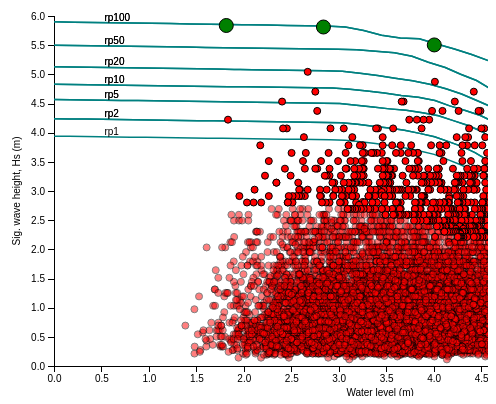
D3 v4 page, settled after 360 driven frames (6 s of simulated time); the page loaded 4 data file(s).


$(document).ready(function(){
//set up the values for the scatter plot
// setup x 
/*var xValue = function(dd) { return dd.waterlevel;}, // data -> value
    xScale = d3.scaleLinear().range([0, width]), // value -> display
    xMap = function(dd) { return xScale(xValue(dd));}; // data -> display
    //xAxis = d3.svg.axis().scale(xScale).orient("bottom");
// setup y
var yValue = function(dd) { return dd["waveheight"];}, // data -> value
    yScale = d3.scaleLinear().range([height, 0]), // value -> display
    yMap = function(dd) { return yScale(yValue(dd));}; // data -> display
    //yAxis = d3.svg.axis().scale(yScale).orient("left"); 
//end scatter plot section*/
var xValue = function(dd) { return dd.waterlevel;};  
var yValue = function(dd) { return dd["waveheight"];};  
var xMap = function(dd) { return x(xValue(dd));};
var yMap = function(dd) { return y(yValue(dd));};
  
var xValuent = function(nt) { return nt.waterlevel;};  
var yValuent = function(nt) { return nt["waveheight"];};  
var xMapnt = function(nt) { return x(xValuent(nt));};
var yMapnt = function(nt) { return y(yValuent(nt));};  
  
var xValuec = function(dp) { return dp.otwl;};  
var yValuec = function(dp) { return dp["oths"];};  
var xMapc = function(dp) { return x(xValuec(dp));};
var yMapc = function(dp) { return y(yValuec(dp));};  
  
var svg = d3.select("svg"),
    margin = {top: 20, right: 80, bottom: 30, left: 50},
    width = svg.attr("width") - margin.left - margin.right,
    height = svg.attr("height") - margin.top - margin.bottom,
    g = svg.append("g").attr("transform", "translate(" + margin.left + "," + margin.top + ")");
  
// add the tooltip area to the webpage
var tooltip = d3.select("body").append("div")
    .attr("class", "tooltip")
    .style("opacity", 0);
//var parseTime = d3.timeParse("%Y%m%d");
/*var x = d3.scaleTime().range([0, width]),
    y = d3.scaleLinear().range([height, 0]),
    z = d3.scaleOrdinal(d3.schemeCategory10);*/
var x = d3.scaleLinear().range([0, width]),
    y = d3.scaleLinear().range([height, 0]);
  
var line = d3.line()
    //.curve(d3.curveBasis)
    .x(function(d) { return x(d.wl); })
    .y(function(d) { return y(d.hs); });
var cntr = 0;
var wlcolid = "";
var hscolid = "";
d3.csv("allrpcontoursv2.csv", type, function(error, data) {
  //console.log(cntr);
  
  if (error) throw error;
  
  //console.log(data);
  var wlhs = data.columns.slice(1).map(function(id) {
    //console.log(cntr);
    //cntr+=1
    
    return {
      id: id,
      values: data.map(function(d) {
       wlcolid = id.slice(0,-2) + "wl";
       hscolid = id.slice(0,-2) + "hs";
       //console.log(wlcolid);
       //console.log(hscolid);
        //if (id.slice(-2) == 'wl') {
         //console.log(id.slice(-2));
          return {wl: d[wlcolid], hs: d[hscolid]};
        //} else {
          //return {wl: d['rp1wl'], hs: d[id]};
        //} 
      })
      
    };
    cntr = cntr + 1;
  });
  //console.log("Hello!");
  //console.log(cntr);
  //x.domain(d3.extent(data, function(d) { return d.date; }));
  x.domain([
    d3.min(wlhs, function(c) { return d3.min(c.values, function(d) { return d.wl; }); }),
    d3.max(wlhs, function(c) { return d3.max(c.values, function(d) { return d.wl; }); })
  ]);
  //x.domain(d3.extent(data, function(d) { return d.date; }));
  /*y.domain([
    d3.min(wlhs, function(c) { return d3.min(c.values, function(d) { return d.hs; }); }),
    d3.max(wlhs, function(c) { return d3.max(c.values, function(d) { return d.hs; }); })
  ]);*/
  y.domain([
    d3.min(wlhs, function(c) { return d3.min(c.values, function(d) { return d.hs; }); }),
    6.0
  ]);
  //x.domain([d3.min(sdata, xValue), d3.max(sdata, xValue)]);
  //y.domain([d3.min(sdata, yValue), d3.max(sdata, yValue)]);
  
  
  //z.domain(wlhs.map(function(c) { return c.id; }));
  g.append("g")
      .attr("class", "x axis")
      .attr("transform", "translate(0," + height + ")")
      .call(d3.axisBottom(x))
     .append("text")      
      /*.attr("x", 6)*/
      .attr("x", width/2) 
      .attr("y", 30)
      .attr("dx", "0.71em")
      .attr("fill", "#000")      
      /*.attr("transform","translate(" + (width/2) + " ," + (height + margin.top) + ")")
      .attr("text-anchor", "middle")*/
      .text("Water level (m)");
      /*.attr("transform", "translate("+ x(3.5) +","+y(0.5) +")");*/
  g.append("g")
      .attr("class", "y axis")
      .call(d3.axisLeft(y))
    .append("text")
      .attr("transform", "rotate(-90)")
      .attr("y", 6)
      .attr("dy", "0.71em")
      .attr("fill", "#000")
      .text("Sig. wave height, Hs (m)")      
      /*.attr("transform", function(d) { return "translate(" + x(3.0) + "," + y(-0.2) + ")"; })
      .attr("transform","rotate(-90)");*/
      .attr("text-anchor", "middle")  // this makes it easy to centre the text as the transform is applied to the anchor
      .attr("transform", "translate("+ x(-0.5) +","+y(3.0) +")rotate(-90)");
     
  var city = g.selectAll(".city")
    .data(wlhs)
    .enter().append("g")
    .attr("class", "city");
  city.append("path")
      .attr("class", "line")
      .attr("d", function(d) { return line(d.values); })
      //.style("stroke", function(d) { return z(d.id); });
      .attr("stroke", "Teal")
  city.append("text")
      .datum(function(d) { return {id: (d.id).slice(0,-2), value: d.values[d.values.length-5]}; })
      .attr("transform", function(d) { return "translate(" + x(0.5) + "," + y(d.value.hs + 0.1) + ")"; })
      .attr("x", 3)
      .attr("dy", "0.35em")
      .style("font", "10px sans-serif")
      .text(function(d) { return d.id; });
});
function type(d, _, columns) {
  //d.date = d.rp1wl;
  //console.log(d.date);
 for (var i = 0, n = columns.length, c; i < n; ++i) d[c=columns[i]] = +d[c];
      /*if (i % 2 === 0) {
         d[c = columns[i]] = +d[c]
      } else {
         c = columns[i]
         d['wl'] =+d[c]
      }*/
  //console.log(d);
  return d;
}
//load the scatter data
// load data
/*parseDate = d3.time.format("%Y-%m-%d").parse*/
d3.csv("liv_hshw_no_tooltip.csv", function(error, ntdata) {
  // change string (from CSV) into number format
  ntdata.forEach(function(nt) {
    nt["date"] = nt["date"];
    nt["waterlevel"] = +nt["waterlevel"] + 0.50;
    nt["waveheight"] = +nt["waveheight"] - 0.36;
  });

  // draw dots
  svg.selectAll(".morered.dot")
    .data(ntdata)
    .enter().append("circle")
      .attr("class", "morered dot")
      .attr("r", 3.5)
      .attr("cx", xMapnt)
      .attr("cy", yMapnt)
      .style("fill", "red")
      .style("opacity", .5);
    // draw dots 
});  
//load the scatter data
// load data
/*parseDate = d3.time.format("%Y-%m-%d").parse*/
d3.csv("liv_hshw_jps_2000yrs_1000maxjp.csv", function(error, sdata) {
  // change string (from CSV) into number format
  sdata.forEach(function(dd) {
    dd["date"] = dd["date"];
    dd["waterlevel"] = +dd["waterlevel"] + 0.50;
    dd["waveheight"] = +dd["waveheight"] - 0.36;  
    dd["rpwl"] = +dd["rpwl"];
    dd["rphs"] = +dd["rphs"];
    dd["rpjp"] = +dd["rpjp"];
    if (dd["rpjp"] > 200.) {
      dd["rpjp"] = ">200"
    } else if (dd["rpjp"] <1.) {
      dd["rpjp"] = "<1"
    } else {
      dd["rpjp"] = dd["rpjp"].toString();
    }
    //console.log(d);
  });
  
  // don't want dots overlapping axis, so add in buffer to data domain

  // x-axis
 /* svg.append("g")
      .attr("class", "x axis")
      .attr("transform", "translate(0," + height + ")")
      //.call(xAxis)
      .call(d3.axisBottom(x))
    .append("text")
      .attr("class", "label")
      .attr("x", width)
      .attr("y", -6)
      .style("text-anchor", "end")
      .text("Peak water level (m ODN)");
  // y-axis
  svg.append("g")
      .attr("class", "y axis")
      //.call(yAxis)
      .call(d3.axisLeft(y))
    .append("text")
      .attr("class", "label")
      .attr("transform", "rotate(-90)")
      .attr("y", 6)
      .attr("dy", ".71em")
      .style("text-anchor", "end")
      .text("Sig. Wave Height, Hs (m)");*/
  // draw dots
  svg.selectAll(".red.dot")
      .data(sdata)
    .enter().append("circle")
      .attr("class", "red dot")
      .attr("r", 3.5)
      .attr("cx", xMap)
      .attr("cy", yMap)
      .style("fill", "red") 
      .on("mouseover", function(dd) {
          tooltip.transition()
               .duration(200)
               .style("opacity", .9);
          tooltip.html(dd["date"] + "<br/>" + "Water level - " + (parseFloat(dd["waterlevel"])-0.50).toFixed(2) + "m" + "<br/>" + "Sig. wave height - " + (parseFloat(dd["waveheight"])+0.36).toFixed(2) + "m" + "<br/>" + "WL RP - " + dd["rpwl"] + " years"+ "<br/>" + "HS RP - " + dd["rphs"] + " years" + "<br/>" + "Joint RP - " + dd["rpjp"] + " years" )
               .style("left", (d3.event.pageX + 5) + "px")
               .style("top", (d3.event.pageY - 28) + "px");
      })
      .on("mouseout", function(dd) {
          tooltip.transition()
               .duration(500)
               .style("opacity", 0);
      })
      .on("click", function(dd) { 
        //console.log(dd["waterlevel"]);
      });
    // draw dots 
});

  // load overtopping points
  d3.csv("rp100_overtoppts.csv", function(error, otpts) {
  // change string (from CSV) into number format
  otpts.forEach(function(dp) {
    
    dp["otwl"] = +dp["otwl"]+0.5;
    dp["oths"] = +dp["oths"]-0.36;       
  });
    
    /*g.append("path")
      .datum(rpcontour)
      .attr("fill", "none")
      .attr("stroke", "steelblue")
      .attr("stroke-linejoin", "round")
      .attr("stroke-linecap", "round")
      .attr("stroke-width", 1.5)
      .attr("dd", line);*/
    var myPts = svg.selectAll(".green.dot")
      .data(otpts)
      .enter().append("circle")
      .attr("class", "green dot")
      .attr("r", 7.0)
      .attr("cx", xMapc)
      .attr("cy", yMapc)
      .style("fill", "green")
      /*myPts.on({"mouseover": function(dp) {
        d3.select(this).style("cursor", "pointer"); /*semicolon here*/
      /*},
      "mouseout": function(dp) {
        d3.select(this).style("cursor", "default"); /*and there*/
     /* }
    })*/

      myPts.on("click", click);
      function click(dp) { 
       alert("You clicked me!");
      };
  });  
  
  
  
  
  
});


### data: allrpcontoursv2.csv
rp1wl, rp1hs, rp10wl, rp10hs, rp100wl, rp100hs, rp2wl, rp2hs, rp20wl, rp20hs, rp5wl, rp5hs, rp50wl, rp50hs
5.672, 0.0, 6.155, 0.0, 6.687, 0.0, 5.806, 0.0, 6.313, 0.0, 6.012, 0.0, 6.483, 0.0
5.672, 0.1438, 6.155, 0.1438, 6.687, 0.3193, 5.806, 0.1438, 6.313, 0.1438, 6.012, 0.1438, 6.483, 0.1438
5.667, 0.3053, 6.135, 0.3261, 6.71, 0.5227, 5.798, 0.3117, 6.288, 0.332, 5.989, 0.3193, 6.454, 0.3413
5.659, 0.4666, 6.131, 0.5096, 6.722, 0.727, 5.79, 0.4798, 6.262, 0.5202, 5.981, 0.4963, 6.431, 0.5396
5.641, 0.6272, 6.116, 0.6924, 6.699, 0.9304, 5.771, 0.6473, 6.263, 0.7084, 5.956, 0.6711, 6.436, 0.7391
5.622, 0.7877, 6.073, 0.8699, 6.663, 1.132, 5.742, 0.8132, 6.222, 0.8931, 5.922, 0.8446, 6.405, 0.9362
5.59, 0.9461, 6.034, 1.049, 6.628, 1.334, 5.712, 0.9789, 6.187, 1.079, 5.888, 1.018, 6.378, 1.134
5.556, 1.104, 5.997, 1.229, 6.566, 1.529, 5.673, 1.143, 6.148, 1.265, 5.849, 1.191, 6.354, 1.332
5.525, 1.263, 5.949, 1.406, 6.505, 1.722, 5.638, 1.307, 6.106, 1.45, 5.818, 1.365, 6.335, 1.53
5.481, 1.417, 5.891, 1.58, 6.39, 1.891, 5.594, 1.47, 6.041, 1.628, 5.762, 1.533, 6.278, 1.72
5.435, 1.572, 5.842, 1.757, 6.288, 2.068, 5.552, 1.633, 5.97, 1.804, 5.715, 1.704, 6.187, 1.898
5.388, 1.727, 5.781, 1.93, 6.202, 2.253, 5.512, 1.797, 5.903, 1.981, 5.652, 1.87, 6.121, 2.083
5.339, 1.881, 5.735, 2.107, 6.093, 2.427, 5.448, 1.952, 5.85, 2.163, 5.603, 2.04, 6.031, 2.259
5.29, 2.034, 5.668, 2.278, 5.98, 2.595, 5.398, 2.113, 5.786, 2.342, 5.551, 2.209, 5.908, 2.416
5.237, 2.187, 5.6, 2.448, 5.914, 2.788, 5.343, 2.272, 5.725, 2.521, 5.491, 2.376, 5.83, 2.599
5.174, 2.335, 5.534, 2.619, 5.861, 2.986, 5.284, 2.43, 5.65, 2.694, 5.425, 2.54, 5.78, 2.79
5.109, 2.483, 5.48, 2.794, 5.806, 3.183, 5.229, 2.589, 5.583, 2.872, 5.363, 2.705, 5.727, 2.982
5.034, 2.626, 5.394, 2.955, 5.752, 3.38, 5.156, 2.741, 5.516, 3.048, 5.305, 2.872, 5.663, 3.17
4.948, 2.762, 5.344, 3.132, 5.696, 3.576, 5.074, 2.888, 5.444, 3.22, 5.235, 3.035, 5.567, 3.344
4.854, 2.894, 5.279, 3.302, 5.596, 3.753, 4.998, 3.038, 5.357, 3.389, 5.174, 3.2, 5.482, 3.524
4.755, 3.021, 5.203, 3.468, 5.494, 3.929, 4.905, 3.178, 5.285, 3.563, 5.076, 3.347, 5.387, 3.698
4.644, 3.138, 5.112, 3.625, 5.412, 4.117, 4.8, 3.309, 5.217, 3.741, 4.981, 3.496, 5.319, 3.884
4.532, 3.255, 5.001, 3.771, 5.324, 4.302, 4.674, 3.422, 5.135, 3.91, 4.875, 3.638, 5.271, 4.078
4.406, 3.355, 4.884, 3.912, 5.214, 4.473, 4.556, 3.541, 5.018, 4.056, 4.742, 3.756, 5.197, 4.259
4.278, 3.455, 4.77, 4.056, 5.098, 4.64, 4.436, 3.659, 4.882, 4.189, 4.622, 3.886, 5.025, 4.36
4.142, 3.542, 4.637, 4.182, 5.009, 4.824, 4.302, 3.761, 4.746, 4.321, 4.508, 4.021, 4.855, 4.462
4.005, 3.628, 4.493, 4.294, 4.905, 4.999, 4.157, 3.847, 4.603, 4.446, 4.363, 4.123, 4.72, 4.602
3.855, 3.686, 4.334, 4.38, 4.752, 5.13, 4.01, 3.929, 4.449, 4.555, 4.207, 4.207, 4.595, 4.757
3.702, 3.738, 4.17, 4.46, 4.576, 5.234, 3.852, 3.988, 4.294, 4.662, 4.052, 4.29, 4.452, 4.894
3.545, 3.777, 4.014, 4.551, 4.4, 5.34, 3.692, 4.041, 4.13, 4.752, 3.883, 4.342, 4.284, 5.001
3.387, 3.813, 3.839, 4.605, 4.219, 5.435, 3.528, 4.079, 3.958, 4.832, 3.71, 4.383, 4.122, 5.117
3.229, 3.844, 3.658, 4.637, 4.033, 5.521, 3.363, 4.11, 3.778, 4.89, 3.535, 4.408, 3.944, 5.207
3.069, 3.868, 3.48, 4.682, 3.849, 5.61, 3.198, 4.146, 3.594, 4.935, 3.36, 4.439, 3.773, 5.309
2.908, 3.878, 3.299, 4.713, 3.649, 5.622, 3.031, 4.169, 3.41, 4.981, 3.186, 4.472, 3.587, 5.369
2.746, 3.882, 3.119, 4.745, 3.451, 5.668, 2.863, 4.176, 3.224, 5.018, 3.011, 4.5, 3.39, 5.396
2.585, 3.885, 2.937, 4.765, 3.264, 5.75, 2.695, 4.18, 3.037, 5.054, 2.834, 4.505, 3.192, 5.422
2.423, 3.889, 2.753, 4.769, 3.069, 5.812, 2.526, 4.183, 2.848, 5.062, 2.657, 4.509, 2.993, 5.429
2.262, 3.892, 2.569, 4.773, 2.866, 5.828, 2.358, 4.187, 2.658, 5.066, 2.48, 4.513, 2.793, 5.433
2.1, 3.895, 2.386, 4.777, 2.661, 5.834, 2.189, 4.191, 2.468, 5.071, 2.303, 4.517, 2.594, 5.438
1.939, 3.899, 2.202, 4.781, 2.456, 5.839, 2.021, 4.195, 2.278, 5.076, 2.126, 4.521, 2.394, 5.443
1.777, 3.902, 2.019, 4.785, 2.252, 5.844, 1.852, 4.199, 2.088, 5.08, 1.949, 4.525, 2.195, 5.448
1.615, 3.906, 1.835, 4.789, 2.047, 5.849, 1.684, 4.202, 1.898, 5.085, 1.771, 4.529, 1.995, 5.453
1.454, 3.909, 1.652, 4.793, 1.842, 5.854, 1.516, 4.206, 1.709, 5.089, 1.594, 4.533, 1.796, 5.457
1.292, 3.913, 1.468, 4.797, 1.637, 5.859, 1.347, 4.21, 1.519, 5.094, 1.417, 4.537, 1.596, 5.462
1.131, 3.916, 1.285, 4.801, 1.433, 5.865, 1.179, 4.214, 1.329, 5.098, 1.24, 4.541, 1.396, 5.467
0.9692, 3.919, 1.101, 4.805, 1.228, 5.87, 1.01, 4.217, 1.139, 5.103, 1.063, 4.545, 1.197, 5.472
0.8076, 3.923, 0.9176, 4.81, 1.023, 5.875, 0.8419, 4.221, 0.9492, 5.108, 0.8857, 4.549, 0.9973, 5.476
0.6461, 3.926, 0.7341, 4.814, 0.8186, 5.88, 0.6734, 4.225, 0.7593, 5.112, 0.7085, 4.553, 0.7977, 5.481
0.4845, 3.93, 0.5505, 4.818, 0.6139, 5.885, 0.505, 4.229, 0.5694, 5.117, 0.5314, 4.557, 0.5982, 5.486
0.323, 3.933, 0.367, 4.822, 0.4092, 5.89, 0.3366, 4.233, 0.3796, 5.121, 0.3542, 4.561, 0.3986, 5.491
0.1614, 3.937, 0.1834, 4.826, 0.2045, 5.895, 0.1682, 4.236, 0.1897, 5.126, 0.1771, 4.565, 0.199, 5.496
0.0, 3.94, 0.0, 4.83, 0.0, 5.9, 0.0, 4.24, 0.0, 5.131, 0.0, 4.57, 0.0, 5.5

### data: liv_hshw_jps_2000yrs_1000maxjp.csv
date, waterlevel, waveheight, rpwl, rphs, rpjp
2013-12-05 12:30:00, 6.22, 4.55, 13, 4, 2000
2008-03-12 01:45:00, 5.30, 5.06, 0, 15, 333
2004-02-08 00:30:00, 4.72, 5.43, 0, 43, 181
2013-11-02 22:00:00, 5.20, 4.39, 0, 2, 80
2015-11-29 13:30:00, 5.32, 4.09, 0, 1, 71
2007-01-18 11:00:00, 4.78, 4.89, 0, 10, 66
2005-01-08 08:30:00, 5.04, 4.55, 0, 4, 58
2006-10-06 22:15:00, 5.50, 3.40, 0, 0, 39
2014-10-21 09:15:00, 4.45, 4.72, 0, 6, 31
2005-02-12 13:30:00, 5.23, 3.80, 0, 0, 27
2014-01-03 12:00:00, 5.86, 2.32, 2, 0, 25
2005-01-12 12:15:00, 5.19, 3.80, 0, 0, 23
2010-11-12 02:45:00, 4.04, 4.89, 0, 10, 22
2005-01-11 23:45:00, 5.47, 3.16, 0, 0, 20
2007-03-18 10:30:00, 4.98, 4.09, 0, 1, 19
2014-08-10 22:45:00, 5.45, 3.16, 0, 0, 19
2012-10-16 11:00:00, 5.43, 3.16, 0, 0, 17
2010-03-31 11:30:00, 5.14, 3.80, 0, 0, 17
2012-01-03 18:15:00, 2.70, 5.06, 0, 15, 17
2008-03-12 14:00:00, 4.78, 4.24, 0, 2, 15
2008-03-20 22:45:00, 4.52, 4.39, 0, 2, 13
2005-02-13 14:00:00, 4.50, 4.39, 0, 2, 13
2015-01-07 11:45:00, 5.80, 2.14, 1, 0, 13
2011-12-08 21:45:00, 4.25, 4.55, 0, 4, 13
2014-02-01 11:45:00, 5.66, 2.41, 0, 0, 12
2006-12-03 21:30:00, 5.07, 3.67, 0, 0, 10
2011-11-29 13:45:00, 5.38, 3.04, 0, 0, 10
2014-02-12 21:45:00, 4.29, 4.39, 0, 2, 9
2005-02-13 02:00:00, 4.67, 4.09, 0, 1, 9
2005-03-11 11:45:00, 5.45, 2.71, 0, 0, 8
2011-12-28 13:15:00, 4.94, 3.80, 0, 0, 8
2006-03-30 11:30:00, 5.75, 1.97, 1, 0, 8
2013-01-30 13:00:00, 5.18, 3.40, 0, 0, 8
2004-12-16 14:00:00, 4.81, 3.94, 0, 0, 8
2014-10-21 21:45:00, 3.71, 4.55, 0, 4, 7
2004-02-08 12:30:00, 4.12, 4.39, 0, 2, 7
2005-01-18 17:15:00, 3.69, 4.55, 0, 4, 7
2008-03-01 04:00:00, 2.78, 4.72, 0, 6, 7
2010-11-11 14:15:00, 4.56, 4.09, 0, 1, 7
2008-03-21 10:45:00, 4.53, 4.09, 0, 1, 6
2003-12-20 20:30:00, 4.01, 4.39, 0, 2, 6
2014-12-11 01:45:00, 4.40, 4.09, 0, 1, 5
2010-04-01 00:00:00, 5.19, 3.16, 0, 0, 5
2007-01-20 11:45:00, 5.13, 3.28, 0, 0, 5
2014-12-10 01:00:00, 4.57, 3.94, 0, 0, 4
2014-02-02 00:15:00, 5.36, 2.71, 0, 0, 4
2014-12-24 12:30:00, 5.36, 2.71, 0, 0, 4
2016-03-02 16:45:00, 2.43, 4.55, 0, 4, 4
2016-10-18 12:15:00, 5.18, 3.06, 0, 0, 4
2011-12-07 08:45:00, 3.98, 4.24, 0, 2, 4
2014-02-02 12:45:00, 5.53, 2.14, 0, 0, 4
2011-11-27 12:00:00, 4.98, 3.40, 0, 0, 4
2007-11-08 22:30:00, 3.92, 4.24, 0, 2, 4
2004-03-19 10:15:00, 5.11, 3.16, 0, 0, 3
2004-03-20 11:00:00, 4.86, 3.53, 0, 0, 3
2006-12-07 12:15:00, 5.10, 3.16, 0, 0, 3
2005-01-01 15:30:00, 3.85, 4.24, 0, 2, 3
2016-11-16 11:45:00, 5.40, 2.42, 0, 0, 3
2006-10-07 23:00:00, 5.60, 1.89, 0, 0, 3
2013-11-05 11:45:00, 5.30, 2.71, 0, 0, 3
... 940 more rows

### data: liv_hshw_no_tooltip.csv
date, waterlevel, waveheight
2002-11-13 06:00:00, 2.268, 0.21
2002-11-13 18:15:00, 2.69, 0.71
2002-11-14 07:30:00, 2.434, 1.27
2002-11-14 19:30:00, 3.116, 0.85
2002-11-15 08:15:00, 2.69, 0.63
2002-11-15 20:15:00, 3.173, 0.29
2002-11-16 09:00:00, 2.972, 0.71
2002-11-16 21:00:00, 3.444, 0.63
2002-11-17 09:30:00, 3.337, 0.29
2002-11-17 21:30:00, 3.683, 0.21
2002-11-18 10:00:00, 3.641, 0.63
2002-11-18 22:15:00, 3.794, 0.76
2002-11-19 10:30:00, 3.746, 0.76
2002-11-19 22:45:00, 3.814, 0.99
2002-11-20 11:00:00, 3.905, 0.99
2002-11-20 23:15:00, 4.19, 0.71
2002-11-21 11:30:00, 4.063, 0.8
2002-11-21 23:45:00, 4.267, 0.9
2002-11-22 12:00:00, 3.969, 1.05
2002-11-23 00:15:00, 3.939, 0.56
2002-11-23 12:30:00, 4.005, 1.05
2002-11-24 01:00:00, 3.758, 0.8
2002-11-24 13:15:00, 3.792, 0.8
2002-11-25 01:45:00, 3.414, 0.71
2002-11-25 14:00:00, 3.481, 0.71
2002-11-26 02:30:00, 3.072, 1.05
2002-11-26 15:00:00, 3.231, 0.85
2002-11-27 03:45:00, 2.875, 1.33
2002-11-27 16:00:00, 3.015, 1.39
2002-11-29 18:30:00, 3.009, 0.56
2002-11-30 07:30:00, 3.051, 0.67
2002-12-01 08:30:00, 3.891, 1.81
2002-12-03 09:45:00, 4.333, 0.99
2002-12-03 22:15:00, 4.57, 0.56
2002-12-04 23:00:00, 4.532, 2.05
2002-12-05 11:15:00, 4.403, 1.1
2002-12-05 23:45:00, 4.24, 0.38
2002-12-06 12:00:00, 4.245, 0.38
2002-12-07 00:30:00, 3.942, 0.42
2002-12-07 12:45:00, 3.993, 0.8
2002-12-08 01:30:00, 3.542, 0.71
2002-12-08 13:45:00, 3.603, 0.85
2002-12-09 02:00:00, 2.951, 0.85
2002-12-09 14:30:00, 3.104, 1.15
2002-12-10 15:15:00, 2.602, 1.53
2002-12-11 03:45:00, 2.035, 0.8
2002-12-11 16:15:00, 2.521, 0.94
2002-12-12 05:00:00, 1.919, 0.8
2002-12-15 20:15:00, 2.778, 0.76
2002-12-16 09:00:00, 2.813, 0.56
2002-12-16 21:00:00, 3.02, 0.63
2003-01-07 01:45:00, 3.468, 0.76
2003-01-07 14:00:00, 3.849, 1.1
2003-01-08 02:30:00, 3.324, 0.38
2003-01-08 14:30:00, 3.677, 0.8
2003-01-09 03:00:00, 2.617, 0.94
2003-01-09 15:30:00, 2.902, 0.94
2003-01-10 03:45:00, 2.24, 1.1
2003-01-11 04:45:00, 1.971, 0.16
2003-01-11 17:00:00, 2.363, 0.48
... 8,457 more rows

### data: rp100_overtoppts.csv
otwl, oths
6.722, 0.0
6.663, 1.132
6.202, 2.253
5.752, 3.38
5.214, 4.473
4.033, 5.521
2.866, 5.828
1.842, 5.854